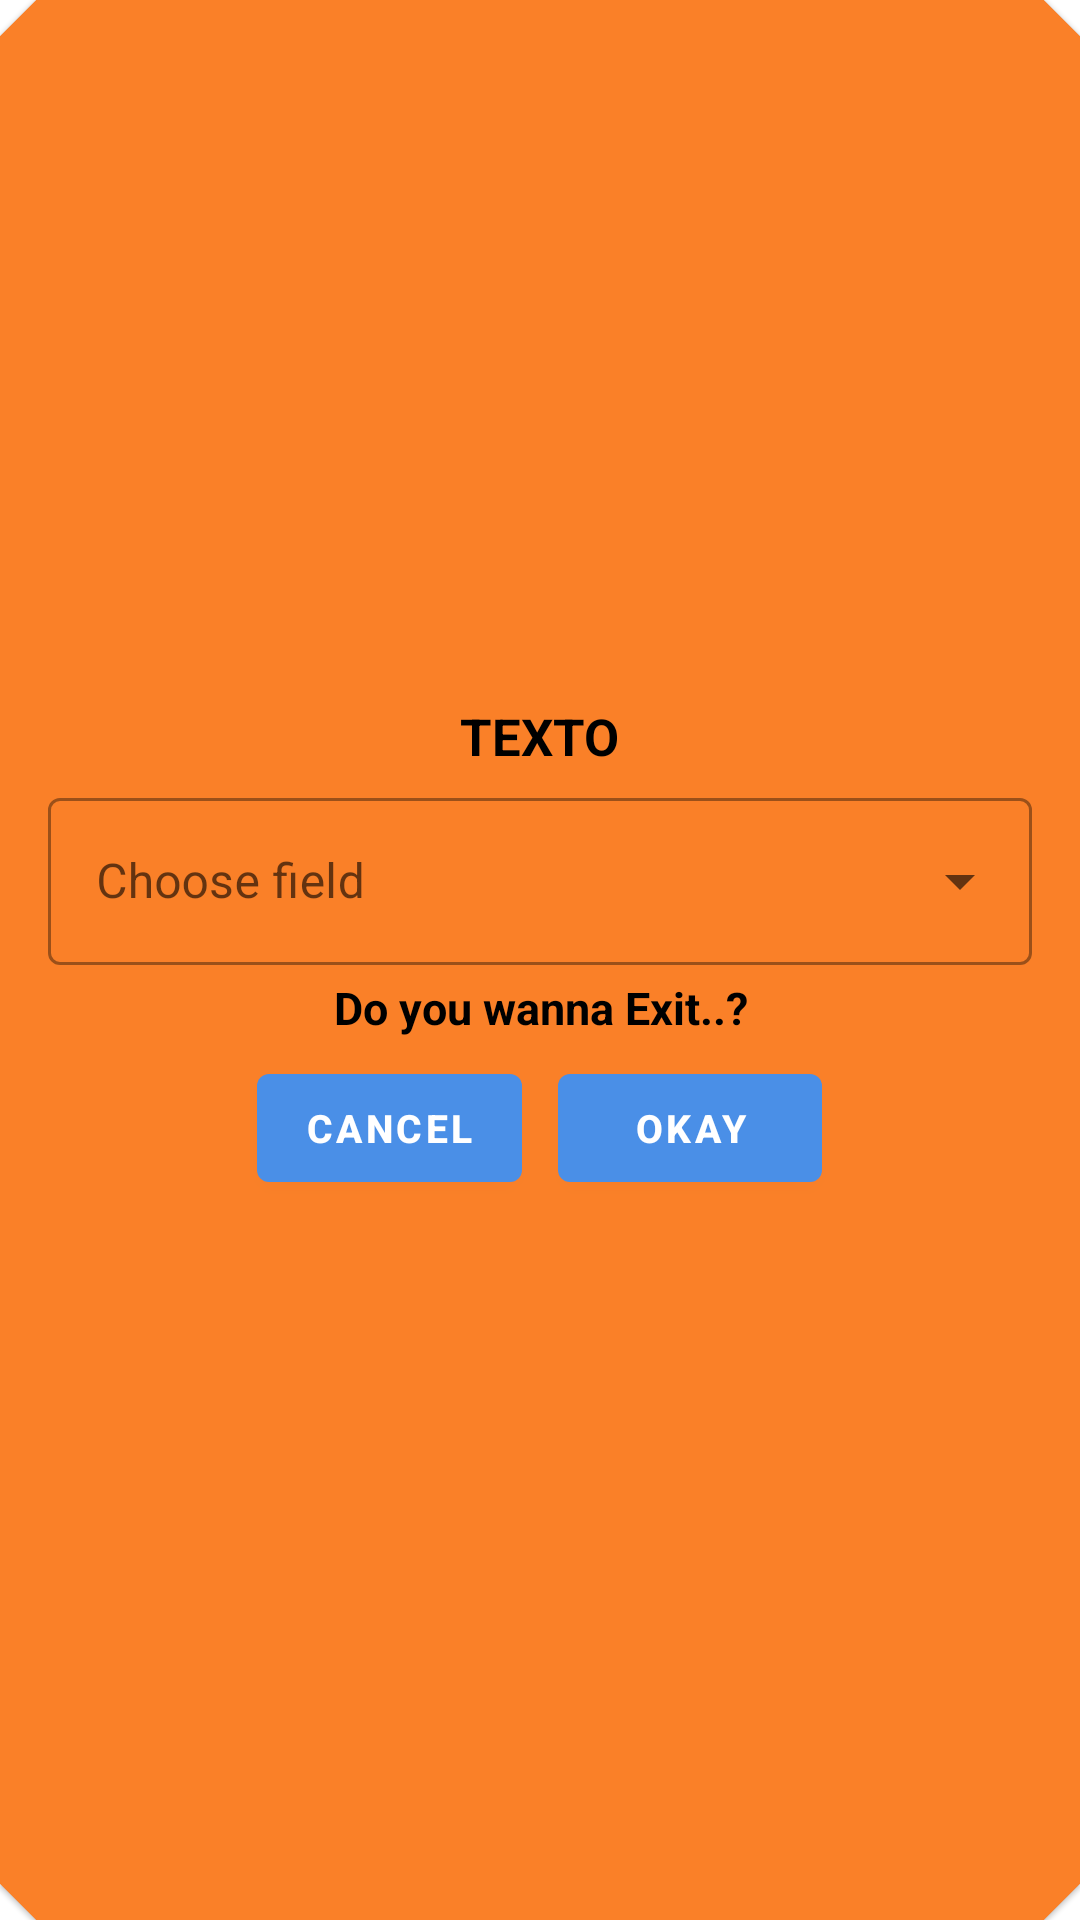

Android layout source for this screen:
<!-- AndroidManifest.xml: application theme AppTheme -->
<!-- res/layout/custom_dialog_box.xml -->
<?xml version="1.0" encoding="utf-8"?>
<com.google.android.material.card.MaterialCardView xmlns:android="http://schemas.android.com/apk/res/android"
    xmlns:app="http://schemas.android.com/apk/res-auto"
    android:layout_width="match_parent"
    android:layout_height="wrap_content"
    android:layout_margin="6dp"
    android:backgroundTint="@color/background_color"
    android:orientation="vertical"
    android:padding="5dp"
    app:cardCornerRadius="12dp"
    app:contentPadding="6dp">

    <LinearLayout
        android:layout_width="350dp"
        android:layout_height="wrap_content"
        android:orientation="vertical"
        android:layout_gravity="center"
        android:padding="7dp">

        <LinearLayout
            android:layout_width="match_parent"
            android:layout_height="wrap_content"
            android:orientation="vertical"
            android:weightSum="100">

            <TextView
                android:id="@+id/txt_file_path"
                android:layout_width="wrap_content"
                android:layout_height="wrap_content"
                android:layout_gravity="center"
                android:singleLine="true"
                android:text="TEXTO"
                android:textColor="#000"
                android:textSize="17sp"
                android:textStyle="bold" />

            <com.google.android.material.textfield.TextInputLayout
                android:background="@color/background_color"
                android:id="@+id/text_layout"
                style="@style/Widget.MaterialComponents.TextInputLayout.OutlinedBox.ExposedDropdownMenu"
                android:layout_width="match_parent"
                android:layout_height="wrap_content"
                android:layout_margin="4dp"
                android:hint="Choose field">

                <AutoCompleteTextView
                    android:id="@+id/exposed_dropdown"
                    android:layout_width="match_parent"
                    android:layout_height="wrap_content" />

            </com.google.android.material.textfield.TextInputLayout>


        </LinearLayout>

        <LinearLayout
            android:layout_width="match_parent"
            android:layout_height="wrap_content"
            android:orientation="vertical"
            android:weightSum="100">


            <TextView
                android:layout_width="match_parent"
                android:layout_height="match_parent"
                android:gravity="center"
                android:text="Do you wanna Exit..?"
                android:textColor="#ff000000"
                android:textSize="15dp"
                android:textStyle="bold" />


            <LinearLayout
                android:layout_width="match_parent"
                android:layout_height="match_parent"
                android:gravity="center"
                android:orientation="horizontal"
                android:weightSum="100">


                <Button
                    android:id="@+id/btn_cancel"
                    android:layout_width="wrap_content"
                    android:layout_height="wrap_content"
                    android:layout_margin="6dp"
                    android:text="CANCEL"
                    android:textColor="#ffffffff"
                    android:textSize="13dp"
                    android:textStyle="bold" />


                <Button
                    android:id="@+id/btn_okay"
                    android:layout_width="wrap_content"
                    android:layout_height="wrap_content"
                    android:layout_margin="6dp"
                    android:text="OKAY"
                    android:textColor="#ffffffff"
                    android:textSize="13dp"
                    android:textStyle="bold" />


            </LinearLayout>
        </LinearLayout>
    </LinearLayout>

</com.google.android.material.card.MaterialCardView>
<!-- resources referenced by this layout -->
<resources>
  <color name="background_color">#fa8028</color>
  <style name="AppTheme" parent="Theme.MaterialComponents.Light.DarkActionBar">
          
          <item name="colorPrimary">@color/colorPrimary</item>
          <item name="colorPrimaryDark">@color/colorPrimaryDark</item>
          <item name="colorAccent">#0332DA</item>
          <item name="shapeAppearanceMediumComponent">@style/ShapeAppearance.App.MediumComponent</item>
  
      </style>
  <color name="colorPrimary">#4A8FE7</color>
  <color name="colorPrimaryDark">#4A8FE7</color>
  <style name="ShapeAppearance.App.MediumComponent" parent="ShapeAppearance.MaterialComponents.MediumComponent">
          <item name="cornerFamily">cut</item>
          <item name="cornerSizeTopLeft">0dp</item>
          <item name="cornerSizeTopRight">0dp</item>
          <item name="cornerSizeBottomLeft">0dp</item>
          <item name="cornerSizeBottomRight">20dp</item>
      </style>
</resources>
